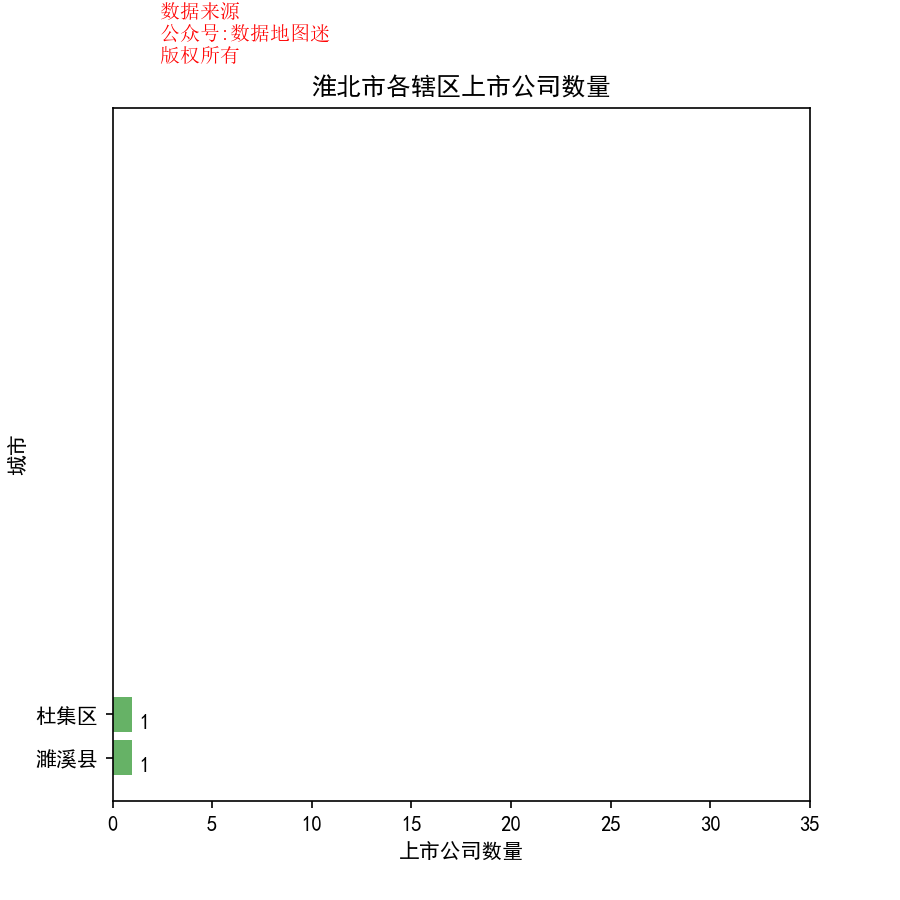

The file beside this chart, header and first rows:
省, 市, 区县, 公司简称, 公司全名, 行业, 2017前3季度销售额(万）, 利润(万）, 利润率, 股票代码, 注册地址, 办公地址, 官网, 上市日期
安徽省, 淮北市, 濉溪县, 口子窖, 安徽口子酒业股份有限公司, 酿酒业, 271523, 118381, 43.60%, 口子窖(603589), 安徽省淮北市相山南路9号, 安徽省淮北市三堤口, www.kouzi.com, 2015/6/29
安徽省, 淮北市, 杜集区, 雷鸣科化, 安徽雷鸣科化股份有限公司, 特种化工品, 66792, 10087, 15.10%, 雷鸣科化(600985), 安徽省淮北市东山路, 安徽省淮北市东山路148号, www.lmkh.com, 2004/4/28
